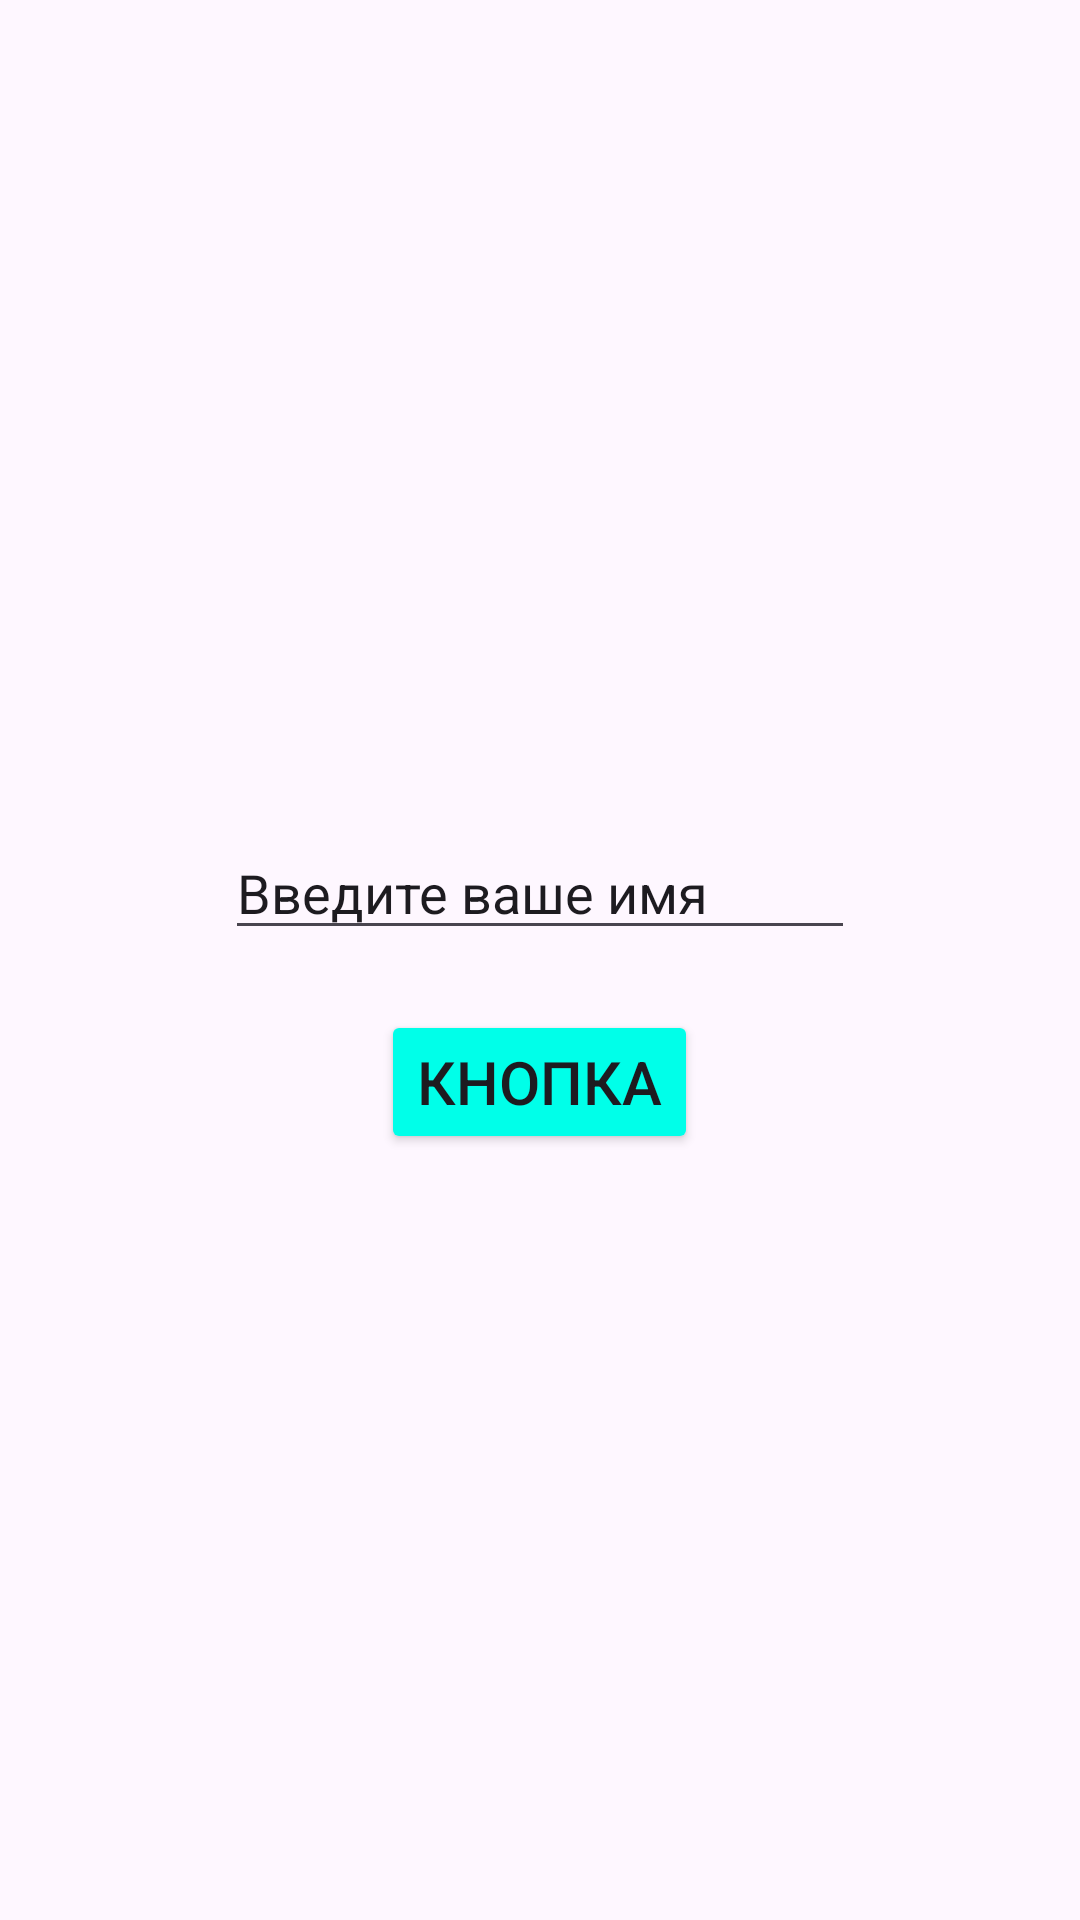

Write the Android layout XML for this screen, with the resource values it uses.
<!-- AndroidManifest.xml: application theme Theme.TestGitTeam15_30 -->
<!-- res/layout/activity_main.xml -->
<?xml version="1.0" encoding="utf-8"?>
<LinearLayout xmlns:android="http://schemas.android.com/apk/res/android"
    xmlns:app="http://schemas.android.com/apk/res-auto"
    xmlns:tools="http://schemas.android.com/tools"
    android:id="@+id/main"
    android:layout_width="match_parent"
    android:layout_height="match_parent"
    tools:context=".MainActivity"
    android:orientation="vertical"
    android:gravity="center"
    android:padding="16dp">

    <EditText
        android:id="@+id/editTextText"
        android:layout_width="wrap_content"
        android:layout_height="wrap_content"
        android:ems="10"
        android:inputType="text"
        android:text="Введите ваше имя"
        android:layout_margin="20dp"
        />

    <Button
        android:layout_width="wrap_content"
        android:layout_height="wrap_content"
        android:text="КНОПКА"
        android:textSize="20sp"
        android:backgroundTint="#00FFE9"/>

</LinearLayout>
<!-- resources referenced by this layout -->
<resources>
  <style name="Theme.TestGitTeam15_30" parent="Base.Theme.TestGitTeam15_30" />
  <style name="Base.Theme.TestGitTeam15_30" parent="Theme.Material3.DayNight.NoActionBar">
          
          
      </style>
</resources>
